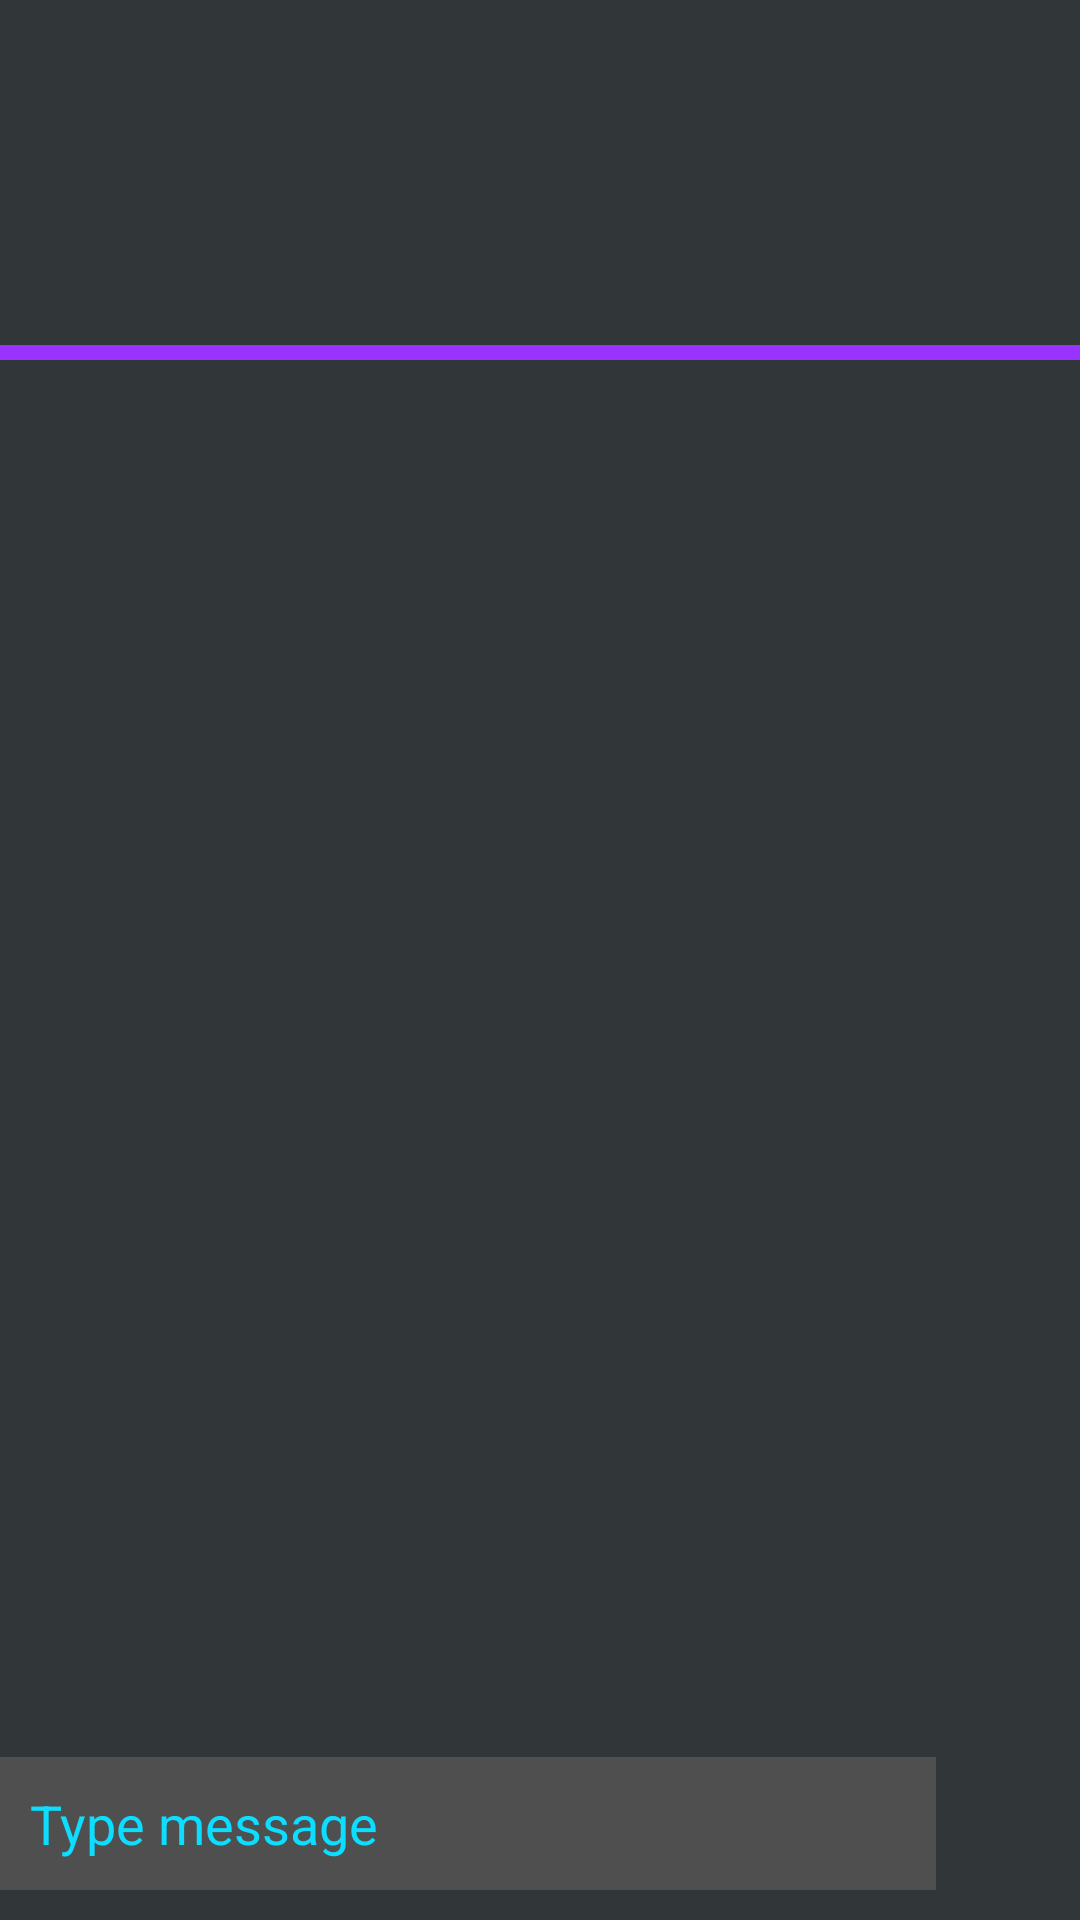

Reconstruct the res/layout file that produces this screen, plus the resources it refers to.
<!-- AndroidManifest.xml: application theme AppTheme -->
<!-- res/layout/layout_message.xml -->
<?xml version="1.0" encoding="utf-8"?>
<RelativeLayout
    xmlns:android="http://schemas.android.com/apk/res/android"
    android:layout_width="match_parent"
    android:layout_height="match_parent"
    android:background="#313639"
    android:paddingBottom="10dp">

    <ScrollView
        android:layout_width="fill_parent"
        android:layout_height="fill_parent"
        android:layout_above="@+id/edit_text_send_sms">

    <RelativeLayout
        android:layout_width="fill_parent"
        android:layout_height="wrap_content">

    <RelativeLayout
        android:layout_width="match_parent"
        android:layout_height="wrap_content"
        android:id="@+id/sender_message_layout"
        android:padding="10dp">

    <TextView
        android:layout_width="wrap_content"
        android:layout_height="wrap_content"
        android:id="@+id/sender_id"
        android:textColor="@color/textViewColor"
        android:textSize="15sp"/>

    <TextView
        android:layout_width="wrap_content"
        android:layout_height="wrap_content"
        android:id="@+id/sender_message_body"
        android:layout_below="@+id/sender_id"
        android:textColor="@color/messageColor"
        android:textSize="18sp"
        android:paddingTop="15dp"
        android:paddingBottom="15dp"/>

    <TextView
        android:layout_width="wrap_content"
        android:layout_height="wrap_content"
        android:id="@+id/sender_time_stamp"
        android:layout_below="@+id/sender_message_body"
        android:layout_alignParentRight="true"
        android:layout_alignParentEnd="true"
        android:textColor="@color/textViewColor"
        android:textSize="15sp"/>

</RelativeLayout>

    <View
        android:layout_width="fill_parent"
        android:layout_height="5dp"
        android:background="@color/dividerColor"
        android:layout_below="@+id/sender_message_layout"
        android:id="@+id/divider"/>

    <RelativeLayout
        android:layout_width="match_parent"
        android:layout_height="wrap_content"
        android:layout_below="@+id/divider"
        android:id="@+id/user_message_layout"
        android:padding="10dp">

        <TextView
            android:layout_width="wrap_content"
            android:layout_height="wrap_content"
            android:id="@+id/user_id"
            android:textColor="@color/textViewColor"
            android:textSize="15sp"/>

        <TextView
            android:layout_width="wrap_content"
            android:layout_height="wrap_content"
            android:id="@+id/message_body"
            android:layout_below="@+id/user_id"
            android:textColor="@color/messageColor"
            android:textSize="18sp"
            android:paddingTop="15dp"
            android:paddingBottom="15dp"/>

        <TextView
            android:layout_width="wrap_content"
            android:layout_height="wrap_content"
            android:id="@+id/time_stamp"
            android:layout_below="@+id/message_body"
            android:layout_alignParentRight="true"
            android:layout_alignParentEnd="true"
            android:textColor="@color/textViewColor"
            android:textSize="15sp"/>

        </RelativeLayout>

    </RelativeLayout>

    </ScrollView>

        <EditText
            android:imeOptions="actionNext"
            android:inputType="textMultiLine|textCapSentences"
            android:singleLine="false"
            android:maxLines="5"
            android:scrollbars="vertical"
            android:background="#ff4f4f4f"
            android:padding="10dp"
            android:paddingEnd="48dp"
            android:paddingRight="48dp"
            android:hint="@string/edit_text_hint"
            android:textColor="@color/editTextColor"
            android:textColorHint="@color/editTextColor"
            android:layout_width="wrap_content"
            android:layout_height="wrap_content"
            android:id="@+id/edit_text_send_sms"
            android:layout_alignParentBottom="true"
            android:layout_alignParentLeft="true"
            android:layout_alignParentStart="true"
            android:layout_toStartOf="@+id/buttonSend"
            android:layout_toLeftOf="@+id/buttonSend" />

        <Button
            android:background="@drawable/ic_menu_send"
            android:padding="10dp"
            android:layout_width="48dp"
            android:layout_height="48dp"
            android:id="@+id/buttonSend"
            android:onClick="send_msg"
            android:layout_alignParentBottom="true"
            android:layout_alignParentRight="true"
            android:layout_alignParentEnd="true" />

</RelativeLayout>
<!-- resources referenced by this layout -->
<resources>
  <color name="dividerColor">#9933FF</color>
  <color name="editTextColor">#0DDDFF</color>
  <color name="messageColor">#39FF14</color>
  <string name="edit_text_hint">Type message</string>
</resources>
